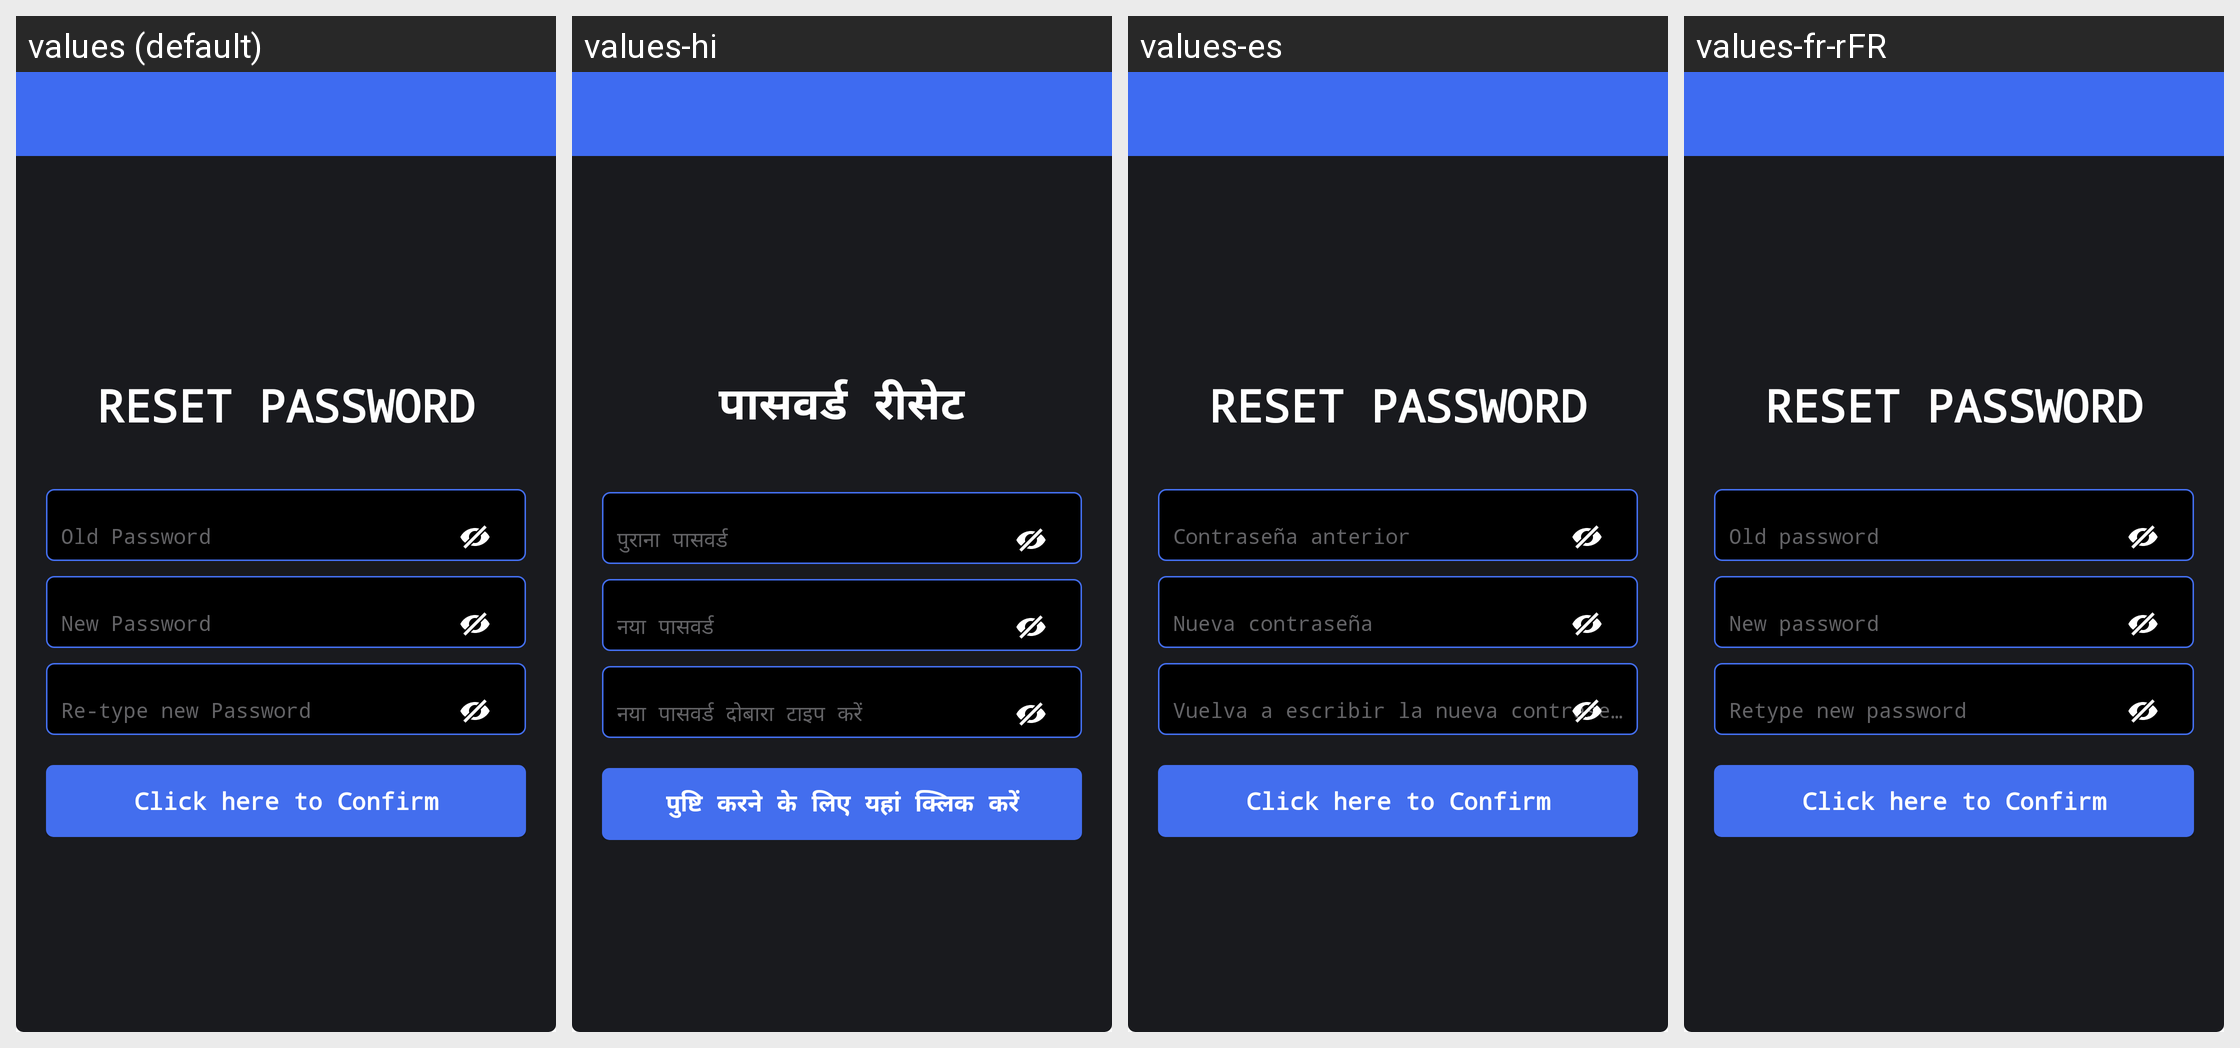

Strings drawn on this Android screen and how each of the app's shown locales translates them:
Android screen res/layout/activity_change_password.xml rendered under 4 locales, left to right: values (default), values-hi, values-es, values-fr-rFR. Device: Nexus 5 (rendered at 1080×1920; each locale shown at half size, 540×960, under a caption strip naming it); theme AppTheme.NoActionBar.
Strings drawn on this screen, with the default value and each locale's value (text and hints the layout hard-codes, and strings that could not be matched under every locale, appear in the picture but are not listed):

reset_password
  values: RESET PASSWORD
  values-hi: पासवर्ड रीसेट
  values-es: RESET PASSWORD  [not translated; the default value is used]
  values-fr-rFR: RESET PASSWORD  [not translated; the default value is used]

old_password
  values: Old Password
  values-hi: पुराना पासवर्ड
  values-es: Contraseña anterior
  values-fr-rFR: Old password

new_password
  values: New Password
  values-hi: नया पासवर्ड
  values-es: Nueva contraseña
  values-fr-rFR: New password

confirm_password
  values: Re-type new Password
  values-hi: नया पासवर्ड दोबारा टाइप करें
  values-es: Vuelva a escribir la nueva contraseña
  values-fr-rFR: Retype new password

confirm
  values: Click here to Confirm
  values-hi: पुष्टि करने के लिए यहां क्लिक करें
  values-es: Click here to Confirm  [not translated; the default value is used]
  values-fr-rFR: Click here to Confirm  [not translated; the default value is used]
